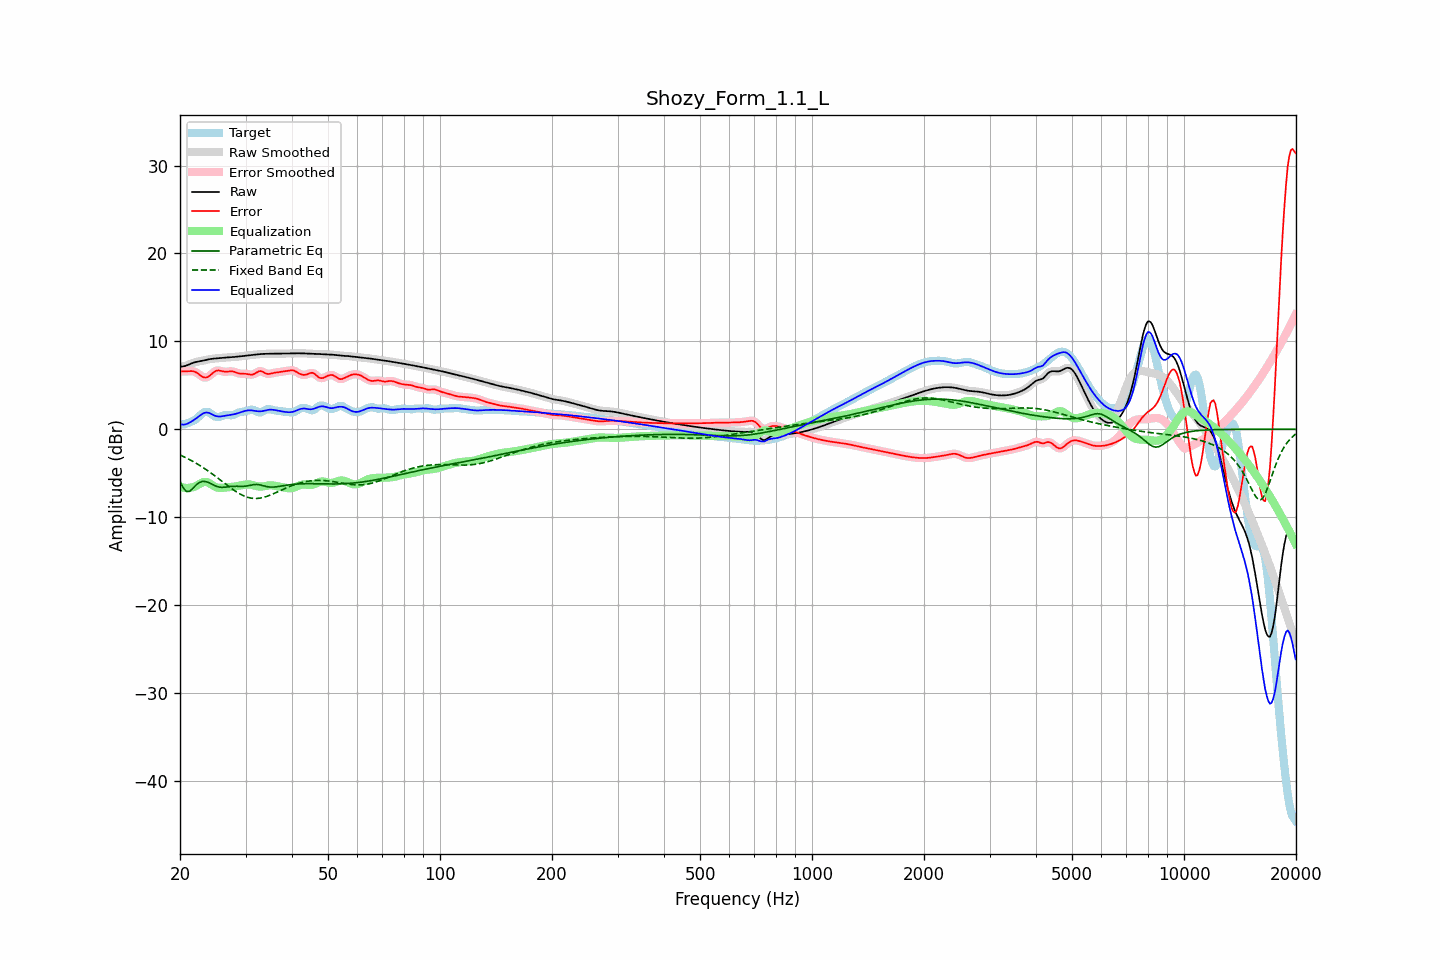

Data behind this chart, as committed beside it:
frequency, raw, error, smoothed, error_smoothed, equalization, parametric_eq, fixed_band_eq, equalized_raw, equalized_smoothed, target
20.00, 7.12, 6.60, 7.12, 6.60, -6.53, -5.90, -2.91, 0.60, 0.60, 0.52
20.20, 7.14, 6.59, 7.14, 6.59, -6.58, -6.27, -3.00, 0.56, 0.56, 0.55
20.40, 7.16, 6.59, 7.16, 6.59, -6.62, -6.63, -3.08, 0.54, 0.54, 0.57
20.61, 7.20, 6.60, 7.20, 6.59, -6.65, -6.85, -3.17, 0.55, 0.56, 0.60
20.81, 7.26, 6.60, 7.26, 6.60, -6.66, -7.06, -3.25, 0.60, 0.60, 0.67
21.02, 7.33, 6.60, 7.33, 6.61, -6.66, -7.05, -3.35, 0.68, 0.68, 0.73
21.23, 7.41, 6.62, 7.41, 6.62, -6.64, -7.04, -3.44, 0.77, 0.77, 0.79
21.44, 7.49, 6.63, 7.49, 6.63, -6.61, -6.88, -3.54, 0.88, 0.88, 0.86
21.66, 7.56, 6.61, 7.56, 6.61, -6.57, -6.71, -3.64, 0.99, 0.99, 0.95
21.87, 7.62, 6.58, 7.62, 6.57, -6.51, -6.52, -3.74, 1.11, 1.11, 1.04
22.09, 7.66, 6.49, 7.66, 6.49, -6.43, -6.33, -3.85, 1.24, 1.24, 1.17
22.31, 7.70, 6.37, 7.70, 6.37, -6.32, -6.19, -3.96, 1.38, 1.38, 1.33
22.54, 7.73, 6.24, 7.73, 6.23, -6.22, -6.05, -4.07, 1.52, 1.52, 1.50
22.76, 7.77, 6.10, 7.77, 6.09, -6.11, -5.98, -4.18, 1.65, 1.66, 1.67
22.99, 7.80, 5.97, 7.80, 5.98, -6.03, -5.92, -4.30, 1.77, 1.78, 1.83
23.22, 7.84, 5.91, 7.85, 5.91, -5.98, -5.92, -4.42, 1.87, 1.87, 1.94
23.45, 7.89, 5.89, 7.89, 5.90, -5.97, -5.93, -4.54, 1.91, 1.91, 2.00
23.69, 7.93, 5.94, 7.93, 5.94, -6.02, -5.99, -4.67, 1.91, 1.91, 1.99
23.92, 7.97, 6.04, 7.97, 6.04, -6.10, -6.06, -4.79, 1.87, 1.87, 1.93
24.16, 8.00, 6.18, 8.00, 6.19, -6.20, -6.15, -4.92, 1.80, 1.79, 1.82
24.40, 8.03, 6.35, 8.03, 6.35, -6.32, -6.24, -5.06, 1.70, 1.70, 1.68
24.65, 8.05, 6.51, 8.05, 6.50, -6.44, -6.34, -5.19, 1.61, 1.61, 1.54
24.89, 8.07, 6.62, 8.07, 6.62, -6.53, -6.43, -5.33, 1.53, 1.53, 1.44
25.14, 8.08, 6.68, 8.08, 6.68, -6.60, -6.49, -5.47, 1.48, 1.48, 1.40
25.39, 8.10, 6.70, 8.10, 6.69, -6.64, -6.55, -5.60, 1.46, 1.46, 1.39
25.65, 8.12, 6.66, 8.12, 6.66, -6.65, -6.57, -5.74, 1.46, 1.46, 1.45
25.91, 8.13, 6.62, 8.13, 6.62, -6.65, -6.59, -5.89, 1.49, 1.49, 1.52
26.16, 8.15, 6.57, 8.15, 6.57, -6.63, -6.58, -6.03, 1.52, 1.52, 1.58
26.43, 8.16, 6.55, 8.16, 6.55, -6.62, -6.57, -6.17, 1.55, 1.55, 1.62
26.69, 8.18, 6.55, 8.18, 6.56, -6.60, -6.54, -6.31, 1.58, 1.58, 1.62
26.96, 8.19, 6.57, 8.19, 6.58, -6.58, -6.52, -6.45, 1.60, 1.60, 1.61
27.23, 8.20, 6.60, 8.20, 6.60, -6.57, -6.50, -6.58, 1.63, 1.63, 1.60
27.50, 8.21, 6.61, 8.21, 6.60, -6.55, -6.48, -6.72, 1.66, 1.66, 1.60
27.77, 8.22, 6.58, 8.22, 6.58, -6.53, -6.47, -6.84, 1.69, 1.69, 1.64
28.05, 8.24, 6.53, 8.24, 6.53, -6.50, -6.47, -6.97, 1.74, 1.74, 1.71
28.33, 8.26, 6.46, 8.26, 6.46, -6.47, -6.47, -7.09, 1.79, 1.79, 1.80
28.62, 8.27, 6.40, 8.27, 6.40, -6.43, -6.47, -7.20, 1.84, 1.84, 1.88
28.90, 8.29, 6.35, 8.29, 6.36, -6.40, -6.48, -7.31, 1.90, 1.90, 1.94
29.19, 8.31, 6.33, 8.31, 6.33, -6.36, -6.48, -7.41, 1.96, 1.96, 1.98
29.48, 8.34, 6.33, 8.34, 6.33, -6.32, -6.48, -7.50, 2.02, 2.02, 2.01
29.78, 8.36, 6.33, 8.36, 6.32, -6.29, -6.47, -7.58, 2.07, 2.07, 2.03
30.08, 8.38, 6.32, 8.38, 6.31, -6.26, -6.45, -7.65, 2.12, 2.12, 2.07
30.38, 8.41, 6.29, 8.41, 6.28, -6.25, -6.42, -7.72, 2.16, 2.16, 2.12
30.68, 8.43, 6.24, 8.43, 6.24, -6.26, -6.38, -7.76, 2.17, 2.17, 2.19
30.99, 8.45, 6.22, 8.45, 6.22, -6.28, -6.35, -7.81, 2.17, 2.17, 2.23
31.30, 8.47, 6.23, 8.47, 6.24, -6.32, -6.31, -7.83, 2.15, 2.15, 2.24
31.61, 8.49, 6.29, 8.49, 6.30, -6.37, -6.28, -7.85, 2.12, 2.12, 2.20
31.93, 8.51, 6.40, 8.51, 6.40, -6.42, -6.27, -7.85, 2.09, 2.09, 2.11
32.24, 8.53, 6.51, 8.53, 6.51, -6.46, -6.26, -7.85, 2.06, 2.06, 2.02
32.57, 8.54, 6.61, 8.54, 6.59, -6.49, -6.29, -7.83, 2.05, 2.05, 1.94
32.89, 8.56, 6.63, 8.56, 6.62, -6.51, -6.32, -7.81, 2.05, 2.05, 1.93
33.22, 8.57, 6.58, 8.57, 6.58, -6.50, -6.37, -7.77, 2.07, 2.07, 1.99
33.55, 8.58, 6.50, 8.58, 6.49, -6.48, -6.42, -7.73, 2.10, 2.10, 2.09
33.89, 8.59, 6.39, 8.59, 6.40, -6.45, -6.47, -7.68, 2.14, 2.14, 2.20
34.23, 8.60, 6.33, 8.60, 6.33, -6.41, -6.51, -7.62, 2.18, 2.18, 2.27
34.57, 8.60, 6.30, 8.60, 6.31, -6.38, -6.54, -7.55, 2.22, 2.22, 2.30
34.92, 8.60, 6.32, 8.60, 6.32, -6.36, -6.56, -7.48, 2.24, 2.24, 2.28
35.27, 8.60, 6.37, 8.60, 6.36, -6.36, -6.56, -7.41, 2.24, 2.24, 2.24
35.62, 8.60, 6.41, 8.60, 6.41, -6.38, -6.56, -7.33, 2.22, 2.22, 2.19
35.97, 8.60, 6.45, 8.60, 6.44, -6.41, -6.55, -7.25, 2.19, 2.19, 2.16
... 635 more rows
